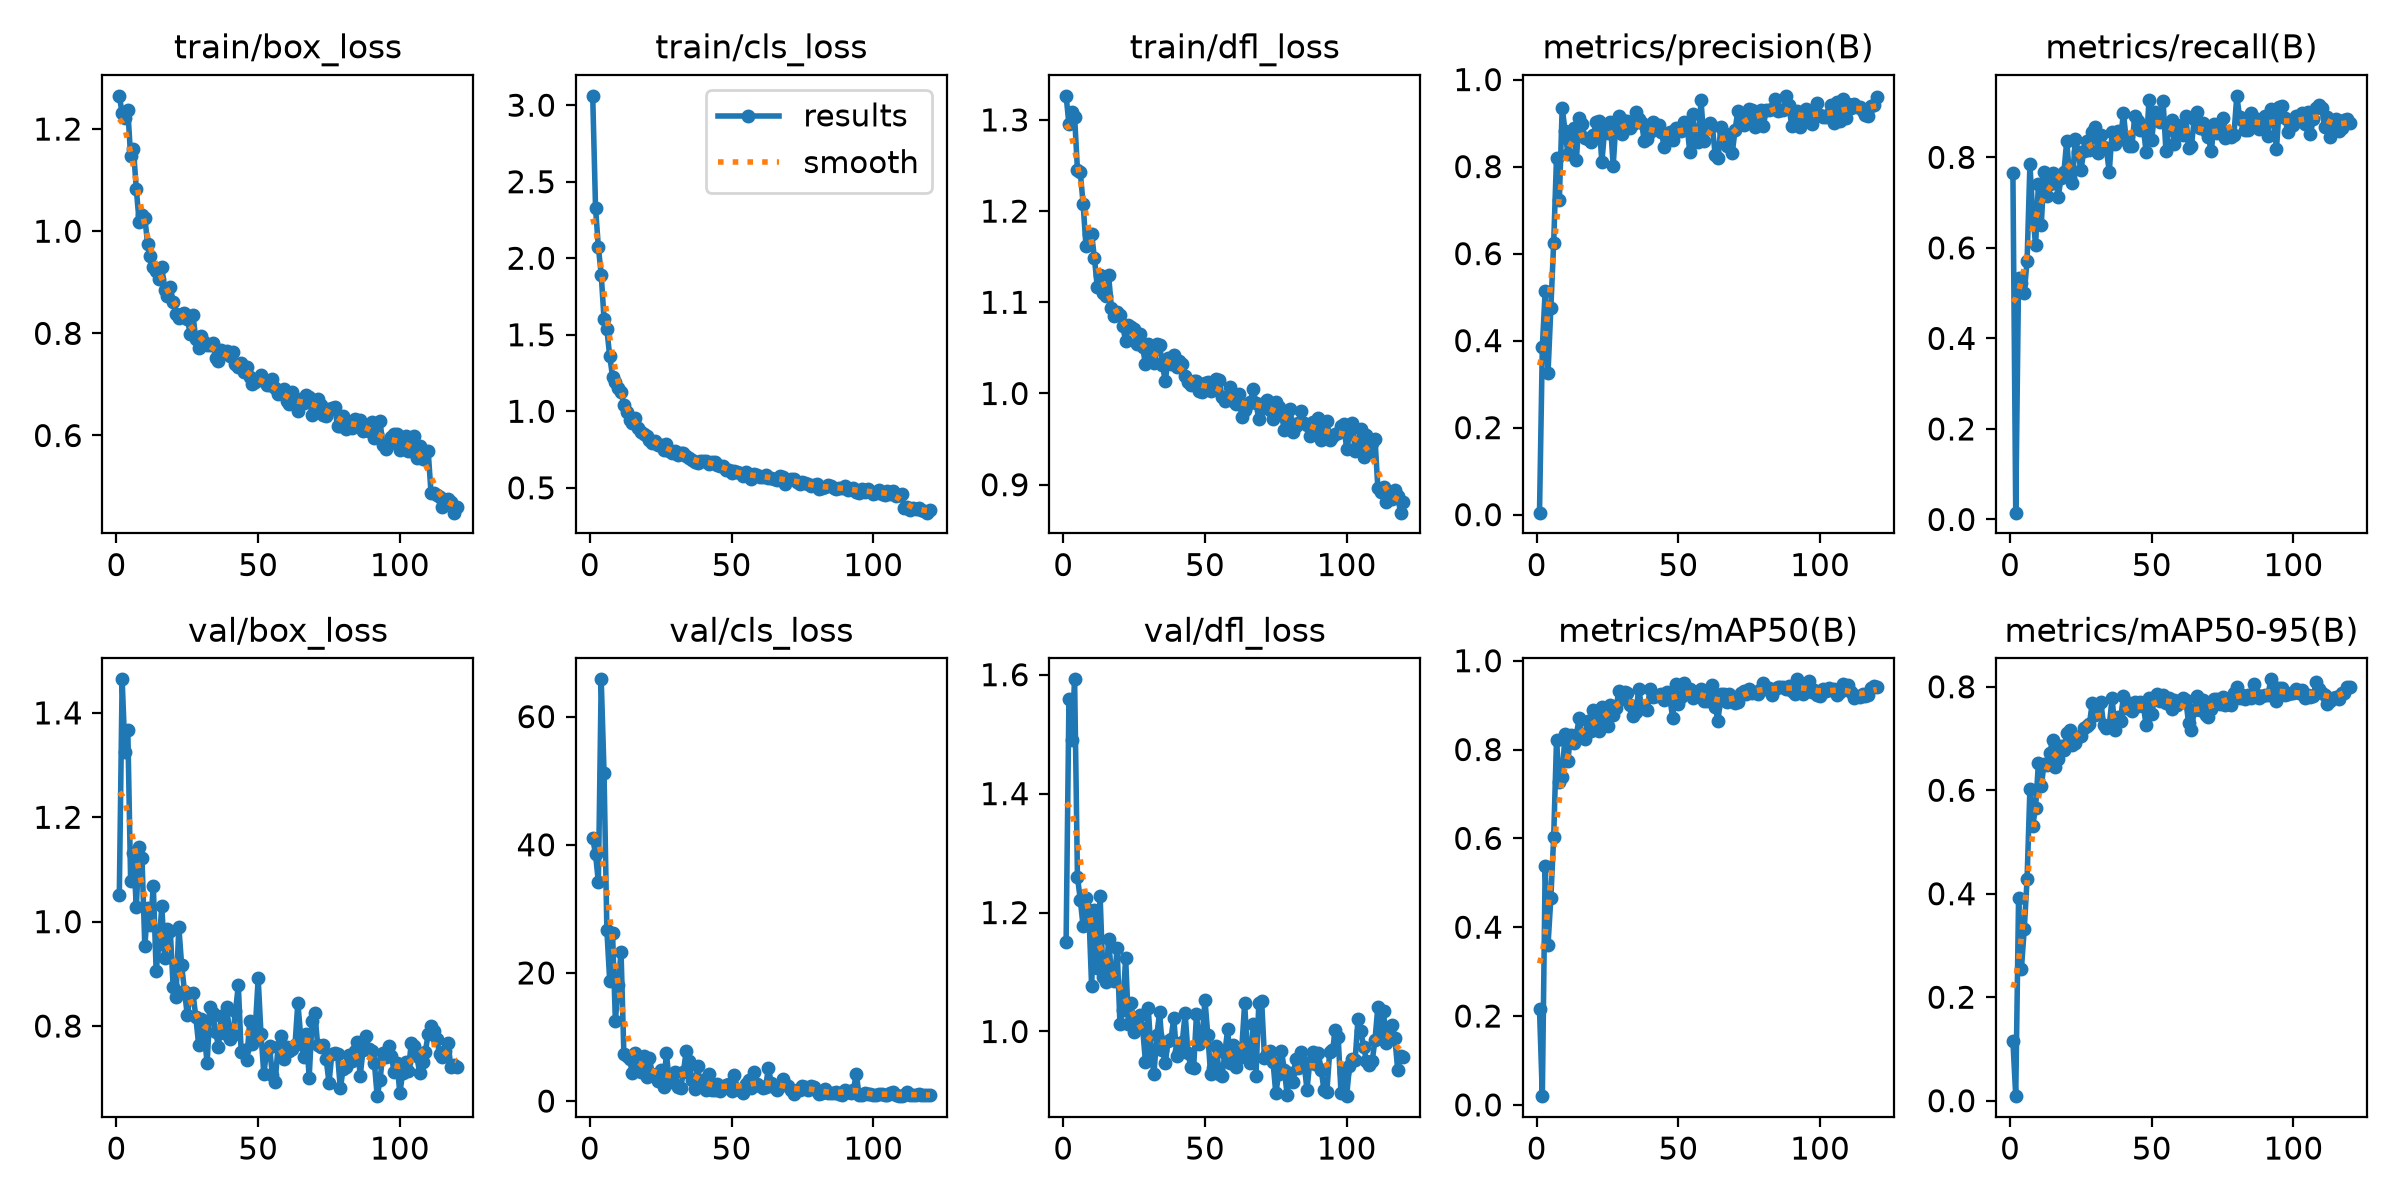

The data file committed next to this chart (first rows):
epoch, time, train/box_loss, train/cls_loss, train/dfl_loss, metrics/precision(B), metrics/recall(B), metrics/mAP50(B), metrics/mAP50-95(B), val/box_loss, val/cls_loss, val/dfl_loss, lr/pg0, lr/pg1, lr/pg2
1, 7.074, 1.265, 3.061, 1.326, 0.00457, 0.7657, 0.2155, 0.1158, 1.051, 41.03, 1.151, 0.0005223, 0.0005223, 0.0005223
2, 12.68, 1.231, 2.33, 1.295, 0.3858, 0.01505, 0.01959, 0.0088, 1.464, 38.53, 1.559, 0.001051, 0.001051, 0.001051
3, 18.14, 1.222, 2.071, 1.308, 0.5149, 0.5343, 0.5374, 0.392, 1.325, 34.15, 1.491, 0.001574, 0.001574, 0.001574
4, 23.67, 1.237, 1.894, 1.304, 0.3252, 0.5218, 0.3594, 0.2549, 1.368, 65.82, 1.592, 0.001577, 0.001577, 0.001577
5, 29.12, 1.146, 1.603, 1.245, 0.474, 0.5011, 0.4657, 0.3311, 1.077, 51.23, 1.26, 0.001567, 0.001567, 0.001567
6, 34.54, 1.16, 1.536, 1.243, 0.6249, 0.5704, 0.6025, 0.4281, 1.131, 26.64, 1.222, 0.001557, 0.001557, 0.001557
7, 40, 1.083, 1.36, 1.208, 0.8201, 0.7842, 0.8212, 0.6028, 1.028, 18.75, 1.177, 0.001547, 0.001547, 0.001547
8, 45.47, 1.018, 1.227, 1.162, 0.7231, 0.6773, 0.7273, 0.5315, 1.142, 26.28, 1.225, 0.001537, 0.001537, 0.001537
9, 51.01, 1.031, 1.193, 1.175, 0.9355, 0.6052, 0.7391, 0.5663, 1.122, 12.51, 1.204, 0.001527, 0.001527, 0.001527
10, 56.45, 1.027, 1.154, 1.175, 0.8828, 0.7411, 0.8351, 0.6523, 0.9527, 18.12, 1.076, 0.001517, 0.001517, 0.001517
11, 61.81, 0.9746, 1.128, 1.148, 0.8293, 0.6499, 0.7751, 0.608, 1.026, 23.29, 1.204, 0.001507, 0.001507, 0.001507
12, 67.17, 0.9512, 1.039, 1.116, 0.8637, 0.7681, 0.8323, 0.6507, 0.9942, 7.352, 1.106, 0.001497, 0.001497, 0.001497
13, 72.63, 0.9301, 0.9927, 1.129, 0.8883, 0.7135, 0.815, 0.6495, 1.069, 6.968, 1.228, 0.001487, 0.001487, 0.001487
14, 78.15, 0.9217, 0.942, 1.11, 0.8148, 0.7411, 0.8336, 0.6715, 0.9055, 6.504, 1.091, 0.001477, 0.001477, 0.001477
15, 83.74, 0.9055, 0.9258, 1.107, 0.9128, 0.7656, 0.8703, 0.6969, 0.9565, 4.397, 1.083, 0.001468, 0.001468, 0.001468
16, 89.41, 0.9305, 0.9588, 1.129, 0.8982, 0.7573, 0.8312, 0.6446, 1.029, 7.566, 1.156, 0.001458, 0.001458, 0.001458
17, 95.08, 0.8845, 0.8884, 1.093, 0.8663, 0.7128, 0.8228, 0.6598, 0.9304, 4.887, 1.095, 0.001448, 0.001448, 0.001448
18, 100.9, 0.8735, 0.8633, 1.085, 0.8634, 0.7547, 0.8633, 0.6864, 0.9856, 4.483, 1.084, 0.001438, 0.001438, 0.001438
19, 106.6, 0.8906, 0.8535, 1.09, 0.8575, 0.767, 0.8408, 0.678, 0.9816, 7.111, 1.14, 0.001428, 0.001428, 0.001428
20, 112.2, 0.8605, 0.8368, 1.086, 0.872, 0.8371, 0.889, 0.7114, 0.8748, 3.691, 1.012, 0.001418, 0.001418, 0.001418
21, 117.9, 0.8385, 0.8132, 1.074, 0.9034, 0.7559, 0.8666, 0.7165, 0.8558, 6.749, 1.035, 0.001408, 0.001408, 0.001408
22, 123.5, 0.8304, 0.7951, 1.058, 0.9056, 0.744, 0.8418, 0.6867, 0.9905, 4.281, 1.124, 0.001398, 0.001398, 0.001398
23, 129.1, 0.8385, 0.8051, 1.075, 0.8097, 0.8412, 0.8962, 0.6914, 0.9164, 4.1, 1.013, 0.001388, 0.001388, 0.001388
24, 134.7, 0.8389, 0.7783, 1.073, 0.8848, 0.811, 0.8708, 0.7036, 0.8671, 3.139, 1.048, 0.001378, 0.001378, 0.001378
25, 140.3, 0.828, 0.7798, 1.071, 0.8781, 0.7712, 0.854, 0.7051, 0.8205, 4.902, 0.9989, 0.001368, 0.001368, 0.001368
26, 145.9, 0.7995, 0.745, 1.054, 0.9019, 0.8143, 0.9007, 0.7198, 0.8621, 2.272, 1.013, 0.001358, 0.001358, 0.001358
27, 151.6, 0.835, 0.7886, 1.065, 0.802, 0.8364, 0.8786, 0.7243, 0.8626, 7.432, 1.028, 0.001348, 0.001348, 0.001348
28, 157.2, 0.7891, 0.7431, 1.05, 0.903, 0.8154, 0.8928, 0.7284, 0.8174, 3.168, 1.006, 0.001338, 0.001338, 0.001338
29, 162.8, 0.7714, 0.725, 1.032, 0.9156, 0.8551, 0.9326, 0.7687, 0.7638, 2.937, 0.9487, 0.001328, 0.001328, 0.001328
30, 168.5, 0.7945, 0.7427, 1.054, 0.8757, 0.867, 0.9146, 0.7451, 0.8141, 4.593, 1.039, 0.001318, 0.001318, 0.001318
31, 174.1, 0.7837, 0.7176, 1.043, 0.9054, 0.8094, 0.9292, 0.7649, 0.7814, 2.26, 0.9629, 0.001308, 0.001308, 0.001308
32, 179.8, 0.7773, 0.7284, 1.034, 0.9038, 0.8482, 0.9269, 0.7712, 0.7295, 1.997, 0.929, 0.001298, 0.001298, 0.001298
33, 185.4, 0.7766, 0.7269, 1.054, 0.8882, 0.8238, 0.9005, 0.7269, 0.8362, 4.471, 0.9936, 0.001288, 0.001288, 0.001288
34, 191.1, 0.7812, 0.708, 1.053, 0.8972, 0.8181, 0.8761, 0.7198, 0.8255, 7.822, 1.032, 0.001278, 0.001278, 0.001278
35, 196.8, 0.7516, 0.6932, 1.031, 0.9263, 0.7672, 0.8837, 0.7247, 0.7885, 6.31, 0.9683, 0.001268, 0.001268, 0.001268
36, 202.5, 0.7464, 0.68, 1.013, 0.9091, 0.8567, 0.9354, 0.7789, 0.7606, 3.279, 0.9466, 0.001258, 0.001258, 0.001258
37, 208.1, 0.7671, 0.6694, 1.039, 0.9003, 0.8303, 0.8981, 0.7162, 0.8202, 1.842, 0.9848, 0.001248, 0.001248, 0.001248
38, 213.8, 0.7624, 0.6597, 1.033, 0.8581, 0.859, 0.8927, 0.7418, 0.7865, 5.398, 0.9871, 0.001238, 0.001238, 0.001238
39, 219.4, 0.7649, 0.6781, 1.042, 0.8646, 0.841, 0.8879, 0.7346, 0.8366, 2.304, 1.023, 0.001228, 0.001228, 0.001228
40, 225.1, 0.7549, 0.6728, 1.029, 0.8804, 0.898, 0.9353, 0.7827, 0.7744, 3.256, 0.9591, 0.001218, 0.001218, 0.001218
41, 230.8, 0.7637, 0.6743, 1.036, 0.9032, 0.8375, 0.9194, 0.7584, 0.7824, 1.741, 0.9678, 0.001208, 0.001208, 0.001208
42, 236.6, 0.7407, 0.656, 1.033, 0.8911, 0.8248, 0.9209, 0.7695, 0.8288, 4.223, 0.9821, 0.001198, 0.001198, 0.001198
43, 242.1, 0.7337, 0.6681, 1.02, 0.8961, 0.8245, 0.9226, 0.7528, 0.8783, 1.684, 1.031, 0.001188, 0.001188, 0.001188
44, 247.8, 0.7417, 0.6682, 1.012, 0.8806, 0.8917, 0.9256, 0.7704, 0.7505, 1.706, 0.964, 0.001178, 0.001178, 0.001178
45, 253.4, 0.7243, 0.6521, 1.01, 0.8441, 0.8805, 0.9109, 0.7626, 0.754, 2.647, 0.9405, 0.001169, 0.001169, 0.001169
46, 258.9, 0.7332, 0.6417, 1.013, 0.874, 0.8596, 0.9287, 0.7698, 0.7351, 1.64, 0.9386, 0.001159, 0.001159, 0.001159
47, 264.4, 0.7149, 0.6399, 1.013, 0.8784, 0.8667, 0.9157, 0.7635, 0.8088, 1.97, 1.029, 0.001149, 0.001149, 0.001149
48, 270.1, 0.7016, 0.6154, 1.002, 0.8621, 0.8115, 0.8707, 0.7267, 0.7655, 2.517, 0.9783, 0.001139, 0.001139, 0.001139
49, 275.6, 0.7039, 0.6145, 1.002, 0.8885, 0.9268, 0.9475, 0.7774, 0.7974, 2.729, 0.9891, 0.001129, 0.001129, 0.001129
50, 281.1, 0.7097, 0.5983, 1.011, 0.8866, 0.839, 0.9036, 0.7477, 0.8912, 1.644, 1.053, 0.001119, 0.001119, 0.001119
51, 286.7, 0.7191, 0.6078, 1.013, 0.8823, 0.9003, 0.9186, 0.7797, 0.7847, 4.094, 0.9941, 0.001109, 0.001109, 0.001109
52, 292.3, 0.7062, 0.6038, 1.002, 0.902, 0.8961, 0.9508, 0.7867, 0.708, 1.853, 0.9278, 0.001099, 0.001099, 0.001099
53, 297.9, 0.6992, 0.5992, 1.008, 0.9, 0.8783, 0.9336, 0.7733, 0.7537, 1.65, 0.939, 0.001089, 0.001089, 0.001089
54, 303.5, 0.6981, 0.5768, 1.015, 0.834, 0.9243, 0.9366, 0.784, 0.7614, 1.205, 0.9761, 0.001079, 0.001079, 0.001079
55, 309.1, 0.7098, 0.6043, 1.015, 0.9205, 0.8135, 0.9168, 0.7689, 0.7061, 2.718, 0.9277, 0.001069, 0.001069, 0.001069
56, 314.6, 0.6922, 0.5884, 0.9959, 0.8687, 0.8634, 0.9262, 0.7777, 0.6932, 3.287, 0.9245, 0.001059, 0.001059, 0.001059
57, 320.2, 0.6804, 0.5602, 0.9916, 0.857, 0.8831, 0.9225, 0.7576, 0.7596, 2.06, 0.9631, 0.001049, 0.001049, 0.001049
58, 325.9, 0.6839, 0.5873, 0.9956, 0.9528, 0.8298, 0.9352, 0.775, 0.7818, 4.602, 1.004, 0.001039, 0.001039, 0.001039
59, 331.3, 0.6901, 0.5856, 1.007, 0.8597, 0.8725, 0.9103, 0.7649, 0.736, 2.609, 0.9475, 0.001029, 0.001029, 0.001029
60, 336.8, 0.6678, 0.5691, 0.9922, 0.888, 0.8603, 0.9104, 0.7714, 0.7596, 2.285, 0.9778, 0.001019, 0.001019, 0.001019
... 60 more rows
